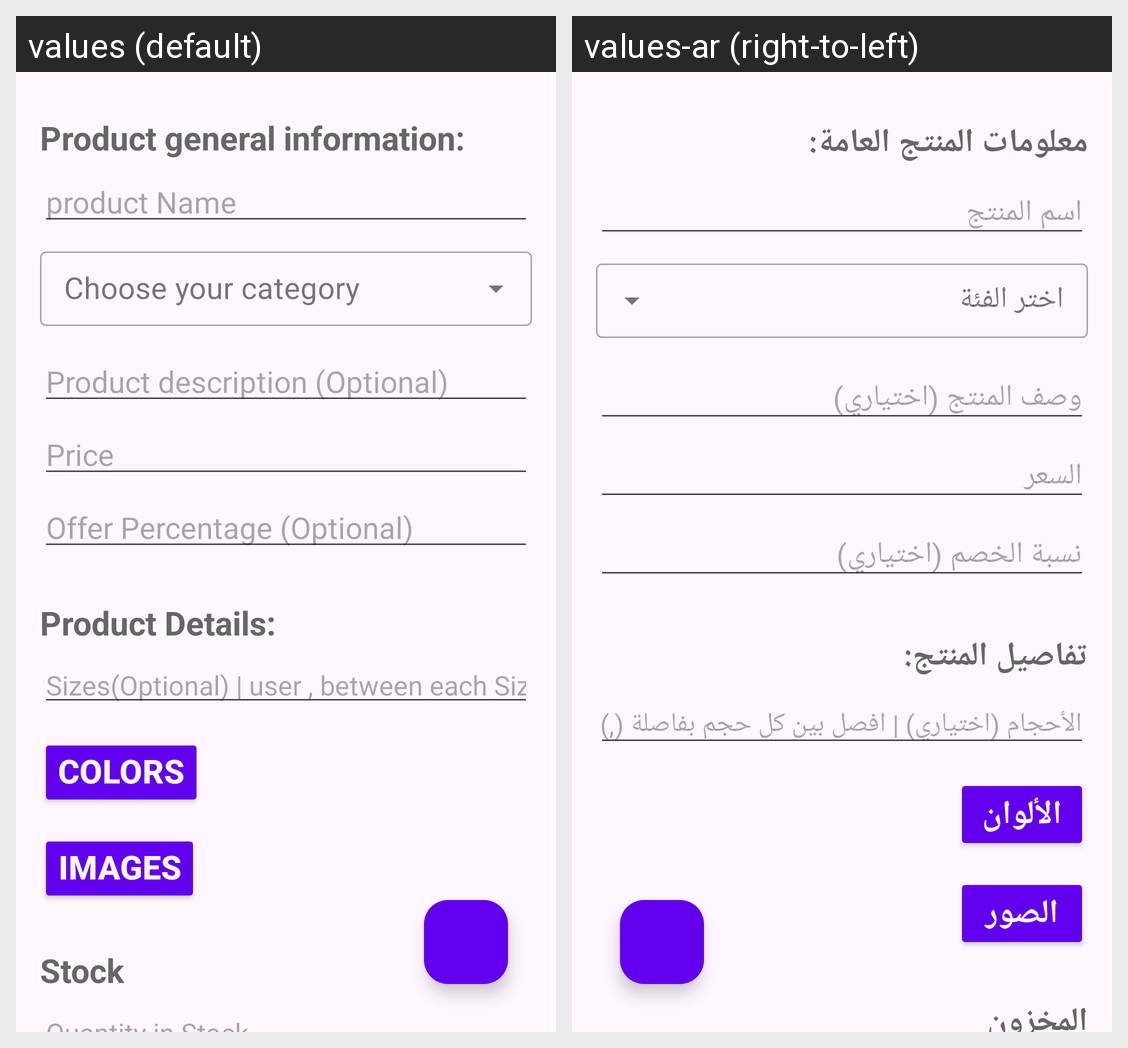

Here is an Android app screen in its default locale and in the app's own translations. Write out the translated-string differences for the strings that appear on this screen.
Android screen res/layout/fragment_add_product.xml rendered under 2 locales, left to right: values (default), values-ar (right-to-left). Device: Nexus 5 (rendered at 1080×1920; each locale shown at half size, 540×960, under a caption strip naming it); theme Theme.ECommerceAdmin.
Strings drawn on this screen, with the default value and each locale's value (text and hints the layout hard-codes, and strings that could not be matched under every locale, appear in the picture but are not listed):

product_general_information
  values: Product general information:
  values-ar: معلومات المنتج العامة:

product_name
  values: product Name
  values-ar: اسم المنتج

product_description_optional
  values: Product description (Optional)
  values-ar: وصف المنتج (اختياري)

price
  values: Price
  values-ar: السعر

offer_percentage_optional
  values: Offer Percentage (Optional)
  values-ar: نسبة الخصم (اختياري)

product_details
  values: Product Details:
  values-ar: تفاصيل المنتج:

sizes_optional_user_between_each_sizes
  values: Sizes(Optional) | user , between each Sizes
  values-ar: الأحجام (اختياري) | افصل بين كل حجم بفاصلة (,)

colors
  values: COLORS
  values-ar: الألوان

images
  values: IMAGES
  values-ar: الصور

stock
  values: Stock
  values-ar: المخزون
